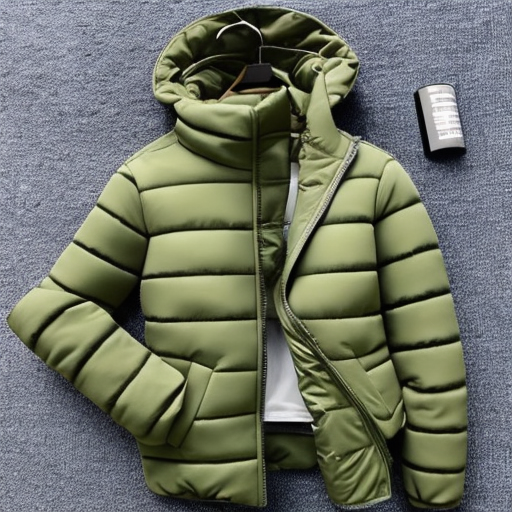
Generation parameters embedded in this image by AUTOMATIC1111 Stable Diffusion web UI or a fork of it (Forge, ...) (PNG 'parameters' text chunk):
puffer jacket
Steps: 50, Sampler: DDIM, CFG scale: 10, Seed: 1668237950, Size: 512x512, Model hash: ad5749cdfa, Model: z_Base Models_v1-5-pruned-emaonly-pruned